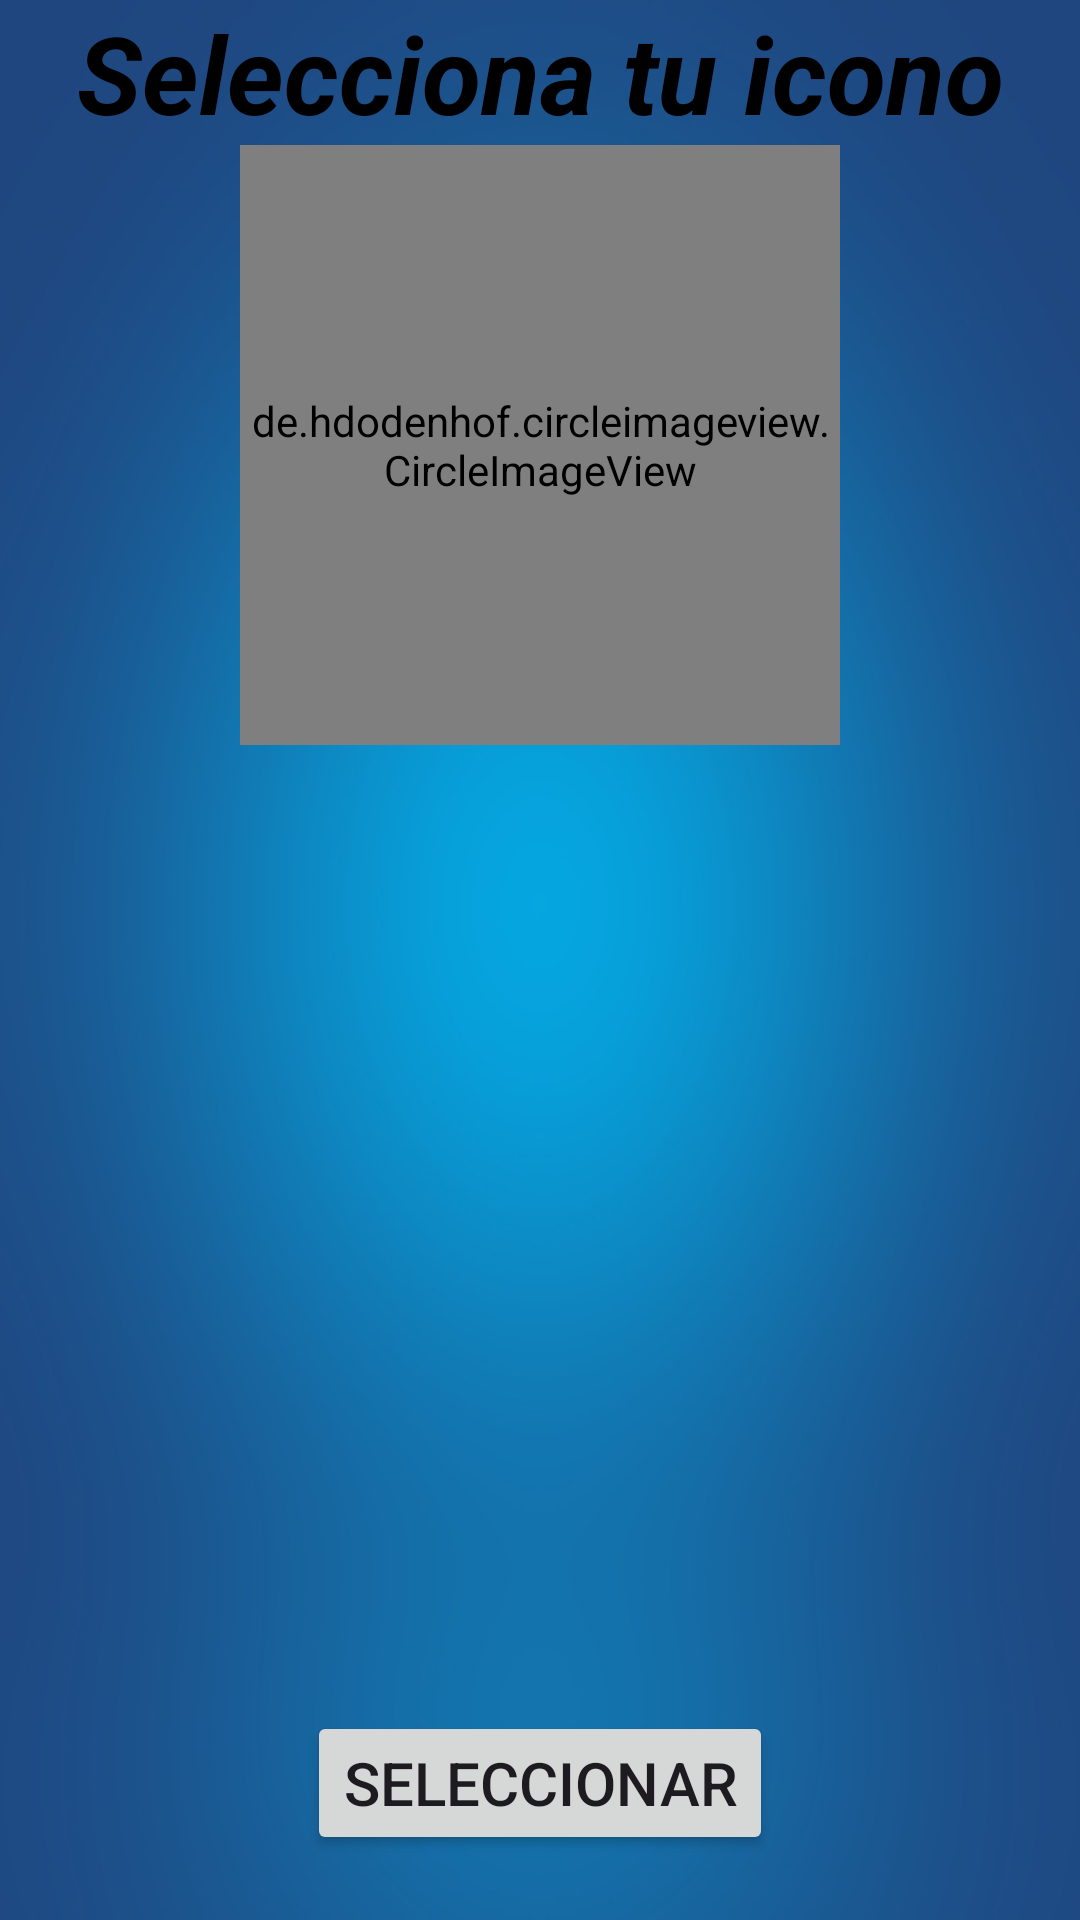

The Android layout XML behind this screen, and the referenced resources:
<!-- AndroidManifest.xml: application theme Theme.ADAPTATIVO -->
<!-- res/layout/activity_main.xml -->
<?xml version="1.0" encoding="utf-8"?>
<androidx.constraintlayout.widget.ConstraintLayout xmlns:android="http://schemas.android.com/apk/res/android"
    xmlns:app="http://schemas.android.com/apk/res-auto"
    xmlns:tools="http://schemas.android.com/tools"
    android:layout_width="match_parent"
    android:layout_height="match_parent"
    android:background="@drawable/fondo"
    tools:context=".MainActivity">


    <TextView
        android:id="@+id/textView"
        android:layout_width="wrap_content"
        android:layout_height="wrap_content"
        android:textSize="36sp"
        android:textColor="@color/black"
        android:textStyle="bold|italic"
        app:layout_constraintTop_toTopOf="parent"
        app:layout_constraintStart_toStartOf="parent"
        app:layout_constraintEnd_toEndOf="parent"
        android:text="Selecciona tu icono" />


    <de.hdodenhof.circleimageview.CircleImageView
        android:layout_width="200sp"
        android:id="@+id/image"
        android:layout_height="200sp"
        android:src="@drawable/imagen_1"
        app:layout_constraintTop_toBottomOf="@id/textView"
        app:layout_constraintStart_toStartOf="parent"
        app:layout_constraintEnd_toEndOf="parent"
        tools:layout_editor_absoluteX="35dp"
        tools:layout_editor_absoluteY="43dp" />

    <ImageView
        android:id="@+id/image2"
        android:layout_width="wrap_content"
        android:layout_height="280sp"
        app:srcCompat="@drawable/imagen_2"
        app:layout_constraintTop_toBottomOf="@id/image"
        app:layout_constraintStart_toStartOf="parent"
        app:layout_constraintEnd_toEndOf="parent"/>

    <Button
        android:id="@+id/button"
        android:layout_width="wrap_content"
        android:layout_height="wrap_content"
        android:layout_marginTop="20sp"
        android:text="Seleccionar"
        android:textSize="20sp"
        app:layout_constraintBottom_toBottomOf="parent"
        app:layout_constraintEnd_toEndOf="parent"
        app:layout_constraintStart_toStartOf="parent"
        app:layout_constraintTop_toBottomOf="@id/image2" />
</androidx.constraintlayout.widget.ConstraintLayout>
<!-- resources referenced by this layout -->
<resources>
  <!-- drawable fondo: jpg bitmap (drawable, 197607 bytes) -->
  <!-- drawable imagen_1: png bitmap (drawable, 14177 bytes) -->
  <style name="Theme.ADAPTATIVO" parent="Base.Theme.ADAPTATIVO" />
  <style name="Base.Theme.ADAPTATIVO" parent="Theme.Material3.DayNight.NoActionBar">
          
          
      </style>
  <!-- not gathered from this repository: default colours our renderer supplied (Android Studio template values) -->
  <color name="black">#FF000000</color>
</resources>
